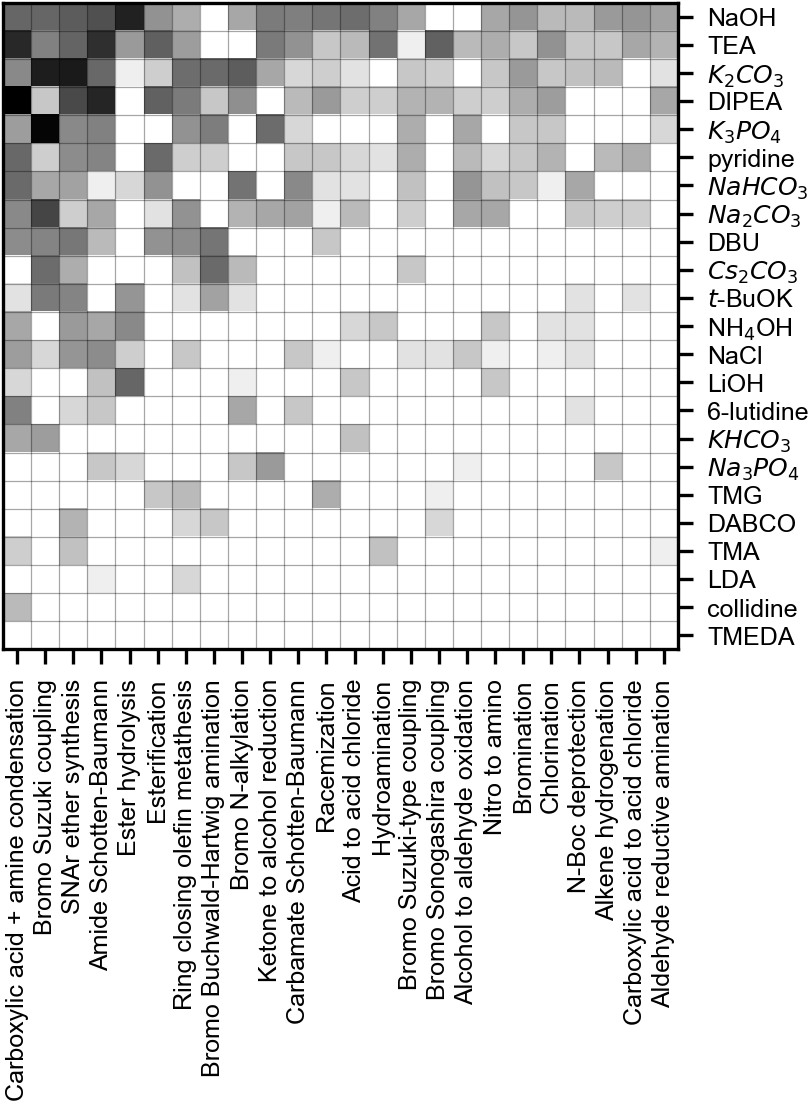

The file beside this chart, header and first rows:
reag, Carboxylic acid + amine condensation, Bromo Suzuki coupling, SNAr ether synthesis, Amide Schotten-Baumann, Ester hydrolysis, Esterification, Ring closing olefin metathesis, Bromo Buchwald-Hartwig amination, Bromo N-alkylation, Ketone to alcohol reduction, Carbamate Schotten-Baumann, Racemization, Acid to acid chloride, Hydroamination, Bromo Suzuki-type coupling, Bromo Sonogashira coupling, Alcohol to aldehyde oxidation, Nitro to amino, Bromination, Chlorination, N-Boc deprotection, Alkene hydrogenation, Carboxylic acid to acid chloride
sodium hydroxide, 37, 37, 46, 58, 119, 15, 9, 0, 10, 24, 22, 27, 32, 21, 10, 0, 0, 10, 14, 7, 7, 13, 14
triethylamine, 107, 21, 38, 97, 13, 42, 12, 0, 0, 25, 15, 5, 7, 29, 1, 41, 7, 9, 5, 15, 5, 5, 10
potassium carbonate, 18, 131, 136, 36, 1, 4, 32, 34, 45, 10, 3, 4, 2, 0, 5, 4, 0, 5, 13, 5, 6, 7, 0
diisopropylethylamine, 224, 5, 64, 113, 0, 41, 24, 5, 16, 0, 7, 13, 4, 4, 8, 8, 4, 4, 9, 12, 0, 0, 0
potassium phosphate, 12, 199, 18, 21, 0, 0, 15, 23, 0, 33, 3, 0, 0, 0, 9, 0, 10, 0, 5, 5, 0, 0, 0
pyridine, 36, 4, 17, 20, 0, 34, 4, 4, 0, 0, 5, 5, 3, 2, 9, 0, 7, 3, 5, 8, 0, 7, 9
sodium bicarbonate, 34, 10, 11, 1, 3, 15, 0, 0, 28, 0, 18, 2, 2, 0, 6, 0, 14, 6, 5, 1, 10, 0, 0
sodium carbonate, 18, 69, 4, 10, 0, 2, 15, 0, 8, 10, 11, 1, 7, 0, 4, 0, 10, 10, 0, 0, 5, 4, 4
dbu, 17, 20, 26, 7, 0, 15, 17, 27, 0, 0, 0, 5, 0, 0, 0, 0, 0, 0, 0, 0, 0, 0, 0
cesium carbonate, 0, 33, 9, 0, 0, 0, 6, 34, 7, 0, 0, 0, 0, 0, 5, 0, 0, 0, 0, 0, 0, 0, 0
potassium tert-butoxide, 2, 25, 20, 0, 14, 0, 2, 11, 2, 0, 0, 0, 0, 0, 0, 0, 0, 0, 0, 0, 2, 0, 2
ammonium hydroxide, 10, 0, 13, 10, 18, 0, 0, 0, 0, 0, 0, 0, 3, 5, 0, 0, 0, 5, 0, 2, 2, 0, 0
sodium chloride, 12, 3, 14, 17, 4, 0, 5, 0, 0, 0, 5, 1, 0, 0, 2, 2, 5, 1, 0, 1, 2, 0, 0
lithium hydroxide, 3, 0, 0, 6, 37, 0, 0, 0, 1, 0, 0, 0, 5, 0, 0, 0, 0, 5, 0, 0, 0, 0, 0
6-lutidine, 21, 0, 3, 5, 0, 0, 0, 0, 10, 0, 5, 0, 0, 0, 0, 0, 0, 0, 0, 0, 2, 0, 0
potassium bicarbonate, 10, 12, 0, 0, 0, 0, 0, 0, 0, 0, 0, 0, 6, 0, 0, 0, 0, 0, 0, 0, 0, 0, 0
sodium phosphate, 0, 0, 0, 5, 3, 0, 0, 0, 5, 13, 0, 0, 0, 0, 0, 0, 1, 0, 0, 0, 0, 5, 0
tetramethylguanidine, 0, 0, 0, 0, 0, 5, 7, 0, 0, 0, 0, 9, 0, 0, 0, 1, 0, 0, 0, 0, 0, 0, 0
DABCO, 0, 0, 8, 0, 0, 0, 3, 5, 0, 0, 0, 0, 0, 0, 0, 3, 0, 0, 0, 0, 0, 0, 0
trimethylamine, 4, 0, 6, 0, 0, 0, 0, 0, 0, 0, 0, 0, 0, 6, 0, 0, 0, 0, 0, 0, 0, 0, 0
lithium diisopropylamide, 0, 0, 0, 1, 0, 0, 3, 0, 0, 0, 0, 0, 0, 0, 0, 0, 0, 0, 0, 0, 0, 0, 0
collidine, 7, 0, 0, 0, 0, 0, 0, 0, 0, 0, 0, 0, 0, 0, 0, 0, 0, 0, 0, 0, 0, 0, 0
TMEDA, 0, 0, 0, 0, 0, 0, 0, 0, 0, 0, 0, 0, 0, 0, 0, 0, 0, 0, 0, 0, 0, 0, 0
